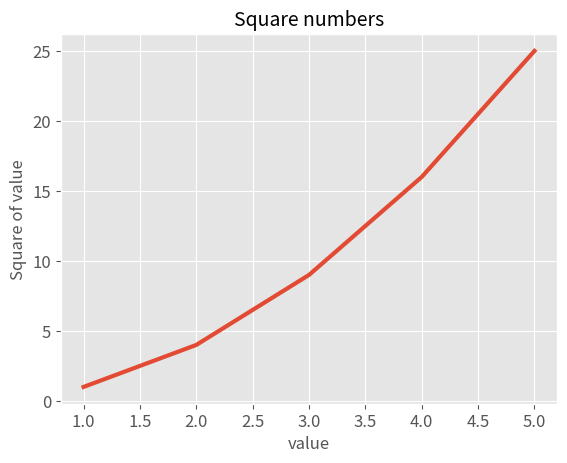

Source code (Python):
import matplotlib.pyplot as plt

input_values =[1, 2, 3, 4, 5]
squares=[1, 4, 9, 16, 25]

plt.style.use("ggplot")
fig, ax = plt.subplots()

ax.plot(input_values, squares, linewidth=3)

ax.set_title("Square numbers", fontsize=14)
ax.set_xlabel("value", fontsize=12)
ax.set_ylabel("Square of value", fontsize=12)

ax.tick_params(axis="both", labelsize=12)
plt.show()